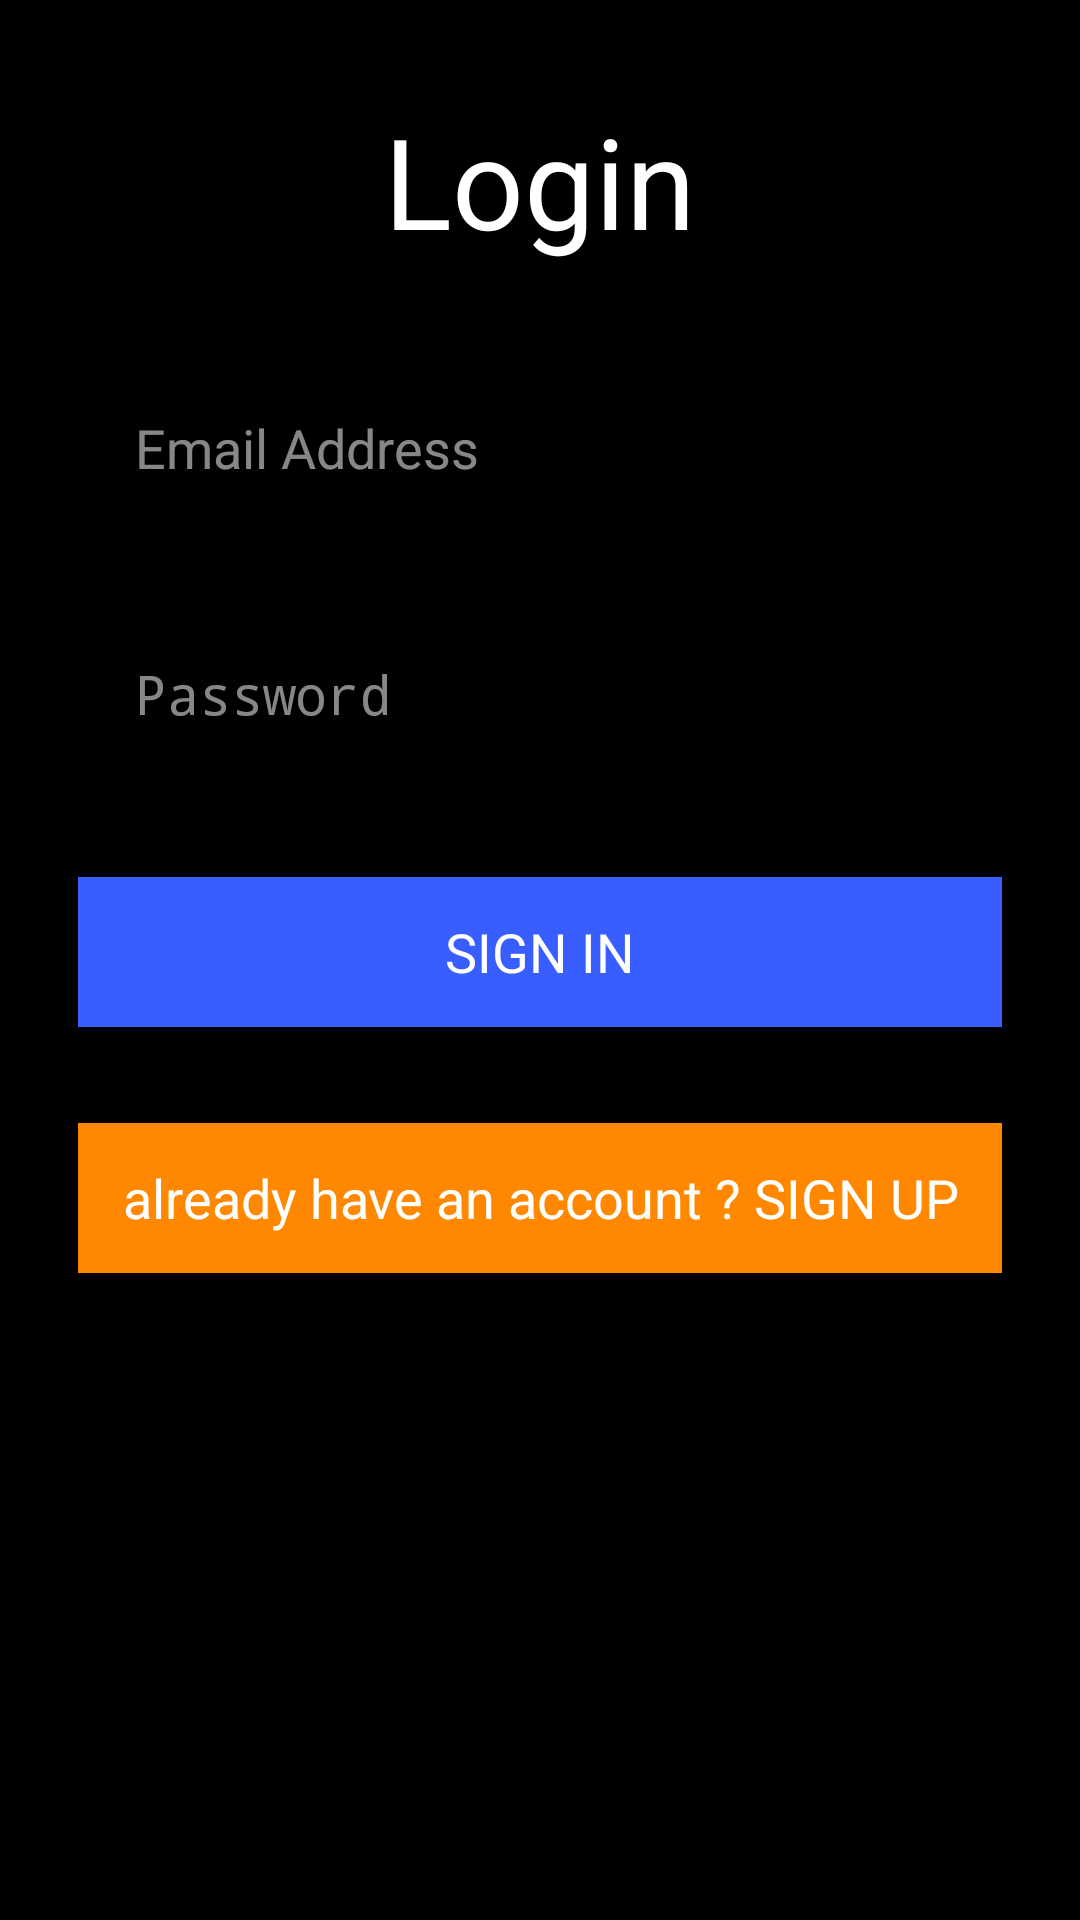

Here is an Android app screen rendered from its layout file. Give the layout XML and the strings, colors and styles it references.
<!-- AndroidManifest.xml: activity theme android:Theme.Translucent.NoTitleBar -->
<!-- res/layout/activity_login.xml -->
<?xml version="1.0" encoding="utf-8"?>
<android.support.constraint.ConstraintLayout xmlns:android="http://schemas.android.com/apk/res/android"
    xmlns:app="http://schemas.android.com/apk/res-auto"
    xmlns:tools="http://schemas.android.com/tools"
    android:layout_width="match_parent"
    android:layout_height="match_parent"
    android:background="@android:color/black"
    tools:context=".UI.LoginAct">

    <TextView
        android:id="@+id/textView1"
        android:layout_width="wrap_content"
        android:layout_height="wrap_content"
        android:layout_marginStart="8dp"
        android:layout_marginLeft="8dp"
        android:layout_marginTop="32dp"
        android:layout_marginEnd="8dp"
        android:layout_marginRight="8dp"
        android:lineSpacingExtra="6dp"
        android:text="Login"
        android:textAppearance="@style/TextAppearance.AppCompat.Body1"
        android:textColor="#FFF"
        android:textSize="42sp"
        app:layout_constraintEnd_toEndOf="parent"
        app:layout_constraintStart_toStartOf="parent"
        app:layout_constraintTop_toTopOf="parent" />


    <EditText
        android:id="@+id/email_login"
        android:layout_width="310dp"
        android:layout_height="58dp"
        android:layout_marginStart="8dp"
        android:layout_marginLeft="8dp"
        android:layout_marginTop="32dp"
        android:layout_marginEnd="8dp"
        android:layout_marginRight="8dp"
        android:background="@drawable/bginput"
        android:hint="Email Address"
        android:inputType="textEmailAddress"
        android:paddingLeft="20dp"
        android:paddingTop="10dp"
        android:paddingBottom="10dp"
        android:textColor="@android:color/white"
        android:textColorHint="#87ffffff"
        app:layout_constraintEnd_toEndOf="parent"
        app:layout_constraintStart_toStartOf="parent"
        app:layout_constraintTop_toBottomOf="@+id/textView1" />


    <EditText
        android:id="@+id/password_login"
        android:layout_width="310dp"
        android:layout_height="58dp"
        android:layout_marginStart="8dp"
        android:layout_marginLeft="8dp"
        android:layout_marginTop="24dp"
        android:layout_marginEnd="8dp"
        android:layout_marginRight="8dp"
        android:background="@drawable/bginput"
        android:hint="Password"
        android:inputType="textPassword"
        android:paddingLeft="20dp"
        android:paddingTop="10dp"
        android:paddingBottom="10dp"
        android:textColor="@android:color/white"
        android:textColorHint="#87ffffff"
        app:layout_constraintEnd_toEndOf="parent"
        app:layout_constraintStart_toStartOf="parent"
        app:layout_constraintTop_toBottomOf="@+id/email_login" />


    <ProgressBar
        android:id="@+id/loading_login"
        android:layout_width="match_parent"
        android:layout_height="wrap_content"
        android:layout_marginStart="8dp"
        android:layout_marginLeft="8dp"
        android:layout_marginBottom="8dp"
        android:outlineAmbientShadowColor="@color/colorPrimaryDark"
        android:visibility="invisible"
        app:layout_constraintBottom_toBottomOf="parent"
        app:layout_constraintStart_toStartOf="parent" />

    <Button
        android:id="@+id/btnlogin_login"
        android:layout_width="308dp"
        android:layout_height="50dp"
        android:layout_marginStart="8dp"
        android:layout_marginLeft="8dp"
        android:layout_marginTop="32dp"
        android:layout_marginEnd="8dp"
        android:layout_marginRight="8dp"
        android:background="@drawable/bgbtn"
        android:text="SIGN IN"
        android:textAllCaps="false"
        android:textColor="#FFF"
        android:textSize="18sp"
        app:layout_constraintEnd_toEndOf="parent"
        app:layout_constraintStart_toStartOf="parent"
        app:layout_constraintTop_toBottomOf="@+id/password_login" />

    <Button
        android:id="@+id/btnjoin_login"
        android:layout_width="308dp"
        android:layout_height="50dp"
        android:layout_marginStart="8dp"
        android:layout_marginLeft="8dp"
        android:layout_marginTop="32dp"
        android:layout_marginEnd="8dp"
        android:layout_marginRight="8dp"
        android:background="@android:color/holo_orange_dark"
        android:text="already have an account ? SIGN UP"
        android:textAllCaps="false"
        android:textColor="#FFF"
        android:textSize="18sp"
        app:layout_constraintEnd_toEndOf="parent"
        app:layout_constraintStart_toStartOf="parent"
        app:layout_constraintTop_toBottomOf="@+id/btnlogin_login" />

</android.support.constraint.ConstraintLayout>
<!-- resources referenced by this layout -->
<resources>
  <!-- drawable bgbtn (drawable-v24) -->
  <?xml version="1.0" encoding="utf-8"?>
  <shape xmlns:android="http://schemas.android.com/apk/res/android">
  
      <solid
          android:color="#385EFF"
          />
  
    
  
  </shape>
  <!-- not gathered from this repository: default colours our renderer supplied (Android Studio template values) -->
  <color name="colorPrimaryDark">#FF3700B3</color>
</resources>
